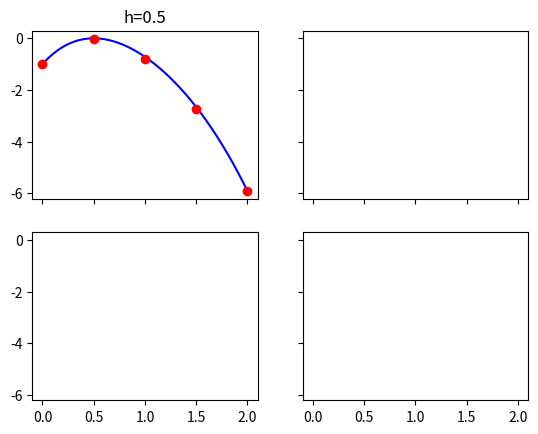

Write the Python code that produced this figure.
"""
This function solves a two-point boundary value problem
Ay''+By'+Cy=r, y(a)=alpha, y(b)=beta,
using a finite-difference scheme.
The discreitzed system is solved by direct tridiagonal LU method
and iterative methods including Jacobi, Gauss-Seidel, and SOR
Note:
1. Replace single line *** by single line code and
relace double line *** by multiple lines of code.
2. Python array index start with 0.
"""

import numpy
from numpy import exp,zeros,arange,absolute,max
from math import exp,log,sqrt,cos,pi,sin,pi,e
import matplotlib.pyplot as plt

# solution function
def func(x):
    y = (2 * exp(1))* x *(exp(-x)) - exp(x)
    # y = (25/(pi**2))*sin(pi*x) + x #example from class
    return y

# righthand side function
def rfunc(x):
    y = -(4 * exp(x))
    # y = 25 * sin(pi*x) #example from class
    return y

# coefficients of the differential equations
# A=-1; B=0; C=0 #example from class
A=1; B=2; C=1

# the domain [xa,xb]
# xa=0; xb=1 #example from class
xa=0; xb=2

# boudary conditions
alpha = func(xa); beta = func(xb)

# index for methods: 0:Thomas, 1:Jacobi, 2:Gauss-Sidel, 3: SOR
imethod=0

# number of cases, each case has different # of unknowns
ncase=1

# table for results
tbErr=zeros((ncase,4),float)

# the counter for iterative methods
icount=zeros(ncase,int)

#LU factorization based on Thomas's algorithm
#input: a, b, c, r - matrix elements and right hand side vector
#output: w - solution of linear system
def LU3315(a,b,c,r):
    n = len(r)
    w = zeros(n,float)
    l = zeros(n,float)
    u = zeros(n,float)
    z = zeros(n,float)

    #Determine L,U factors
    u[0] = b[0]
    print("u[0] " + str(u[0]))
    for k in range(1,n):
        l[k] = a[k]/u[k-1]
        u[k] = b[k] - l[k] * c[k-1]

    # Solve Lz = r
    z[0] = r[0]
    for k in range(1,n):
        z[k] = r[k] - l[k] * z[k-1]


    # Solve Uw = z.
    w[n-1] = z[n-1] / u[n-1]
    for k in range(n-2, -1, -1):
        w[k] = (z[k] - (c[k] * w[k+1]))/u[k]

    return w


# the main code starts here
fig, ax = plt.subplots(2,2,sharex=True, sharey=True)

for icase in range(ncase):
    n = 2**(icase+2)-1   #number of unknowns
    h = (xb-xa)/(n+1);  #mesh size

    wopt = 2/(1+sqrt(1-cos(pi*h)**2)) #optimized omega

    # exact value at a fine mesh
    d=0.0025
    xe = arange(xa,xb+d,d)
    ye = xe.copy()
    for i in range(len(xe)):
        ye[i] = func(xe[i])


    # matrix entry on tri-dialgonals
    coA = (A/float(h**2)) - (B/float(2*h))
    coB = (float(-2*A)/float(h**2)) + C
    coC = (float(A)/float(h**2)) + (float(B)/float(2*h))

    print(str(coA) + " " + str(coB) + " " + str(coC));

    # claim the vectors needed
    xh = zeros(n,float) #x-values
    yh = zeros(n,float) #true y-values at grids
    wh = zeros(n,float) #computed y-values at grids
    r=zeros(n,float)    #right handside of the equations

    #begin
    #assisgn values for xh,yh,r

    for i in range(0,n):
        xh[i] = xa+((i+1)*h)
        yh[i] = func(xh[i])

    #end


    r[0] = rfunc(xh[0]) - (coA*alpha)
    r[n-1]= rfunc(xh[n-1]) - (coC*beta)

    for i in range(1,n-1):
        r[i] = rfunc(xh[i])  # assign values in the middle


    # vectors needed for direct methods
    if (imethod == 0):
        # Thomas's algorithm
        a=zeros(n,float);b=zeros(n,float);c=zeros(n,float)
        # assign values for a,b,c
        for i in range(n):
            b[i] = coB
        for i in range(1, n):
            a[i] = coA
        for i in range(0, n-1):
            c[i] = coC

        wh = LU3315(a,b,c,r)
        print("a:")
        print(wh)
    # else:
    #     # Iterative Methods
    #     tol=10**(-8); err=1 # initial error and error tolerance
    #     wh1=zeros(n,float) # vectors for computed values
    #
    #
    #     while (err>tol):
    #         icount[icase]=icount[icase]+1
    #         if (imethod==1):
    #             # Jacobi
    #             ***
    #             ***
    #
    #         elif (imethod==2):
    #             # Gauss-Seidel
    #             ***
    #             ***
    #         else:
    #             # SOR
    #             ***
    #             ***
    #
    #         err=max(absolute(wh1-wh))
    #         wh1=wh.copy()

    #output
    tbErr[icase,0] = h
    tbErr[icase,1] = max(absolute(yh-wh))

    if (icase > 0):
        tbErr[icase,2] = (tbErr[icase-1,1]/tbErr[icase,1])
        tbErr[icase,3] = log(tbErr[icase,2],2)

    if (imethod != 0):
        print('case ',icase,'iteration number= ',icount[icase])

    if (icase==ncase-1):
        print(tbErr)

    # plot: you don't need to change anything here
    xplot = zeros(n+2,float); wplot = zeros(n+2,float)
    xplot[0]=xa; xplot[n+1]=xb
    wplot[0]=alpha; wplot[n+1]=beta
    for i in range(1,n+1):
        xplot[i] = xh[i-1]
        wplot[i] = wh[i-1]
    kx=int(icase/2); ky=icase%2

    ax[kx,ky].plot(xe,ye,'-b',xplot,wplot,'ro' )
    ax[kx,ky].set_title('h='+str(h))

print("-----------------")
for i in range(len(r)):
    print(r[i])
print("-----------------")
for i in range(len(wh)):
    print(wh[i])
print("-----------------")

plt.savefig('result.pdf',format='pdf')
plt.show()
